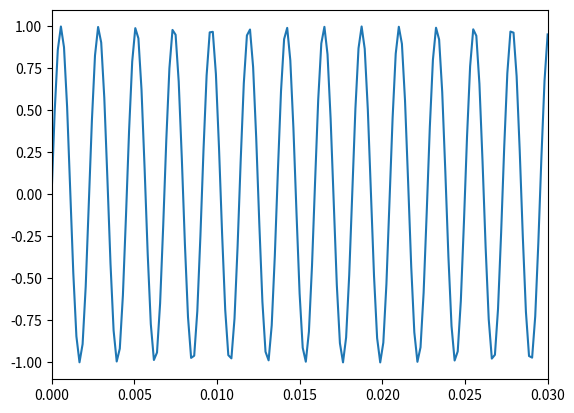

Python code for this plot: (Note: this script raises an exception after producing the figure.)
###############################################################
##### @ref https://take-tech-engineer.com/python-sin-wav/ #####
##### @author Tomohiro Takahashi 2022/06/14               #####
###############################################################

import numpy as np
import matplotlib.pyplot as plt

A = 1      # 振幅
f = 440    # 周波数 Hz
sec = 3.0  # 信号の長さ s
sr = 16000 # サンプリング周波数 Hz

t = np.linspace(0, sec, sr) # サンプリング点の生成
y = A*np.sin(2*np.pi*f*t)   # 正弦波の生成

plt.xlim(0, 0.03)
plt.plot(t, y)
plt.show()
plt.savefig('output/01.svg')

print('success!')